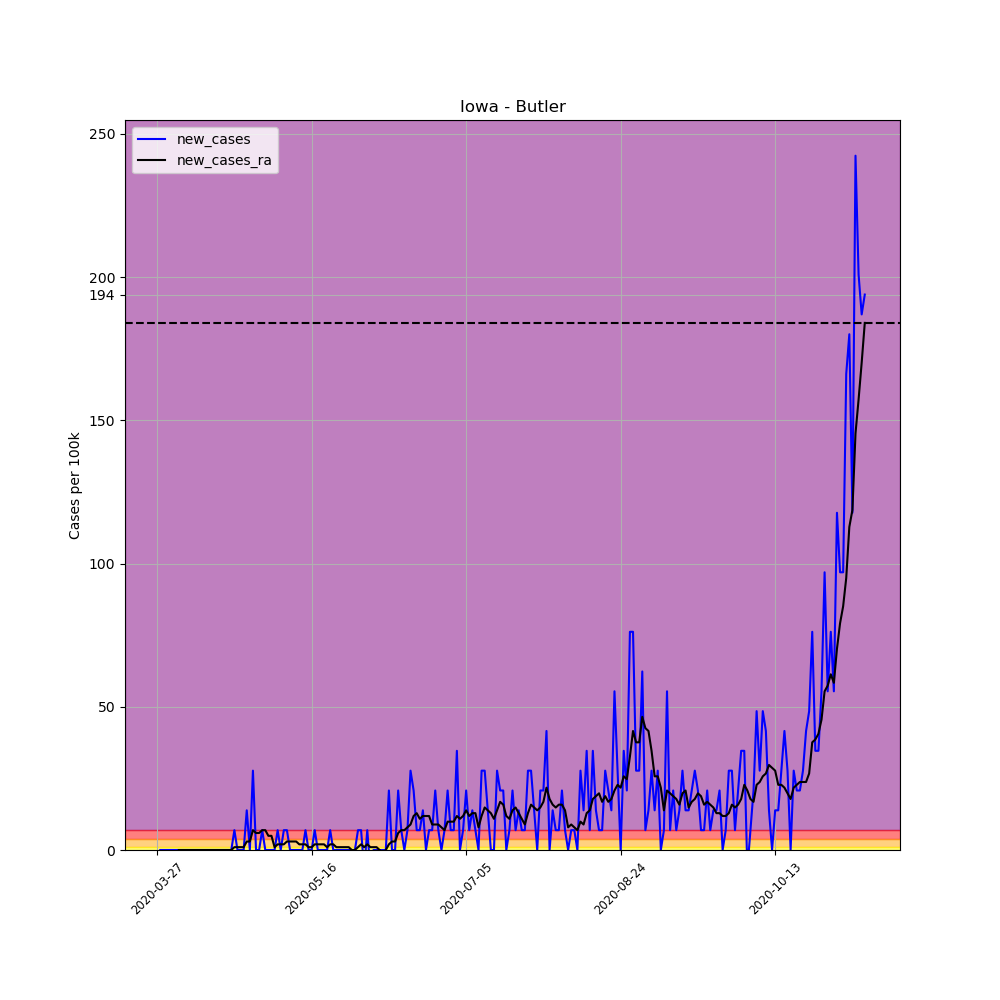

The file beside this chart, header and first rows:
, date, county, state, fips, cases, deaths, COUNTY, STNAME, CTYNAME, POPESTIMATE2019, per_100k, per_100k_ra, new_cases, new_cases_ra
396040, 2020-03-27, Butler, Iowa, 19023, 1, 0, 23, Iowa, Butler, 14439, 6.926, , , 
396041, 2020-03-28, Butler, Iowa, 19023, 1, 0, 23, Iowa, Butler, 14439, 6.926, , 0.0, 
396042, 2020-03-29, Butler, Iowa, 19023, 1, 0, 23, Iowa, Butler, 14439, 6.926, , 0.0, 
396043, 2020-03-30, Butler, Iowa, 19023, 1, 0, 23, Iowa, Butler, 14439, 6.926, , 0.0, 
396044, 2020-03-31, Butler, Iowa, 19023, 1, 0, 23, Iowa, Butler, 14439, 6.926, , 0.0, 
396045, 2020-04-01, Butler, Iowa, 19023, 1, 0, 23, Iowa, Butler, 14439, 6.926, , 0.0, 
396046, 2020-04-02, Butler, Iowa, 19023, 1, 0, 23, Iowa, Butler, 14439, 6.926, 6.926, 0.0, 
396047, 2020-04-03, Butler, Iowa, 19023, 1, 0, 23, Iowa, Butler, 14439, 6.926, 6.926, 0.0, 0.0
396048, 2020-04-04, Butler, Iowa, 19023, 1, 0, 23, Iowa, Butler, 14439, 6.926, 6.926, 0.0, 0.0
396049, 2020-04-05, Butler, Iowa, 19023, 1, 0, 23, Iowa, Butler, 14439, 6.926, 6.926, 0.0, 0.0
396050, 2020-04-06, Butler, Iowa, 19023, 1, 0, 23, Iowa, Butler, 14439, 6.926, 6.926, 0.0, 0.0
396051, 2020-04-07, Butler, Iowa, 19023, 1, 0, 23, Iowa, Butler, 14439, 6.926, 6.926, 0.0, 0.0
396052, 2020-04-08, Butler, Iowa, 19023, 1, 0, 23, Iowa, Butler, 14439, 6.926, 6.926, 0.0, 0.0
396053, 2020-04-09, Butler, Iowa, 19023, 1, 0, 23, Iowa, Butler, 14439, 6.926, 6.926, 0.0, 0.0
396054, 2020-04-10, Butler, Iowa, 19023, 1, 0, 23, Iowa, Butler, 14439, 6.926, 6.926, 0.0, 0.0
396055, 2020-04-11, Butler, Iowa, 19023, 1, 0, 23, Iowa, Butler, 14439, 6.926, 6.926, 0.0, 0.0
396056, 2020-04-12, Butler, Iowa, 19023, 1, 0, 23, Iowa, Butler, 14439, 6.926, 6.926, 0.0, 0.0
396057, 2020-04-13, Butler, Iowa, 19023, 1, 0, 23, Iowa, Butler, 14439, 6.926, 6.926, 0.0, 0.0
396058, 2020-04-14, Butler, Iowa, 19023, 1, 0, 23, Iowa, Butler, 14439, 6.926, 6.926, 0.0, 0.0
396059, 2020-04-15, Butler, Iowa, 19023, 1, 0, 23, Iowa, Butler, 14439, 6.926, 6.926, 0.0, 0.0
396060, 2020-04-16, Butler, Iowa, 19023, 1, 0, 23, Iowa, Butler, 14439, 6.926, 6.926, 0.0, 0.0
396061, 2020-04-17, Butler, Iowa, 19023, 1, 0, 23, Iowa, Butler, 14439, 6.926, 6.926, 0.0, 0.0
396062, 2020-04-18, Butler, Iowa, 19023, 1, 0, 23, Iowa, Butler, 14439, 6.926, 6.926, 0.0, 0.0
396063, 2020-04-19, Butler, Iowa, 19023, 1, 0, 23, Iowa, Butler, 14439, 6.926, 6.926, 0.0, 0.0
396064, 2020-04-20, Butler, Iowa, 19023, 1, 0, 23, Iowa, Butler, 14439, 6.926, 6.926, 0.0, 0.0
396065, 2020-04-21, Butler, Iowa, 19023, 2, 0, 23, Iowa, Butler, 14439, 13.85, 7.915, 6.926, 0.9894
396066, 2020-04-22, Butler, Iowa, 19023, 2, 0, 23, Iowa, Butler, 14439, 13.85, 8.904, 0.0, 0.9894
396067, 2020-04-23, Butler, Iowa, 19023, 2, 0, 23, Iowa, Butler, 14439, 13.85, 9.894, 0.0, 0.9894
396068, 2020-04-24, Butler, Iowa, 19023, 2, 0, 23, Iowa, Butler, 14439, 13.85, 10.88, 0.0, 0.9894
396069, 2020-04-25, Butler, Iowa, 19023, 4, 0, 23, Iowa, Butler, 14439, 27.7, 13.85, 13.85, 2.968
396070, 2020-04-26, Butler, Iowa, 19023, 4, 0, 23, Iowa, Butler, 14439, 27.7, 16.82, 0.0, 2.968
396071, 2020-04-27, Butler, Iowa, 19023, 8, 0, 23, Iowa, Butler, 14439, 55.41, 23.75, 27.7, 6.926
396072, 2020-04-28, Butler, Iowa, 19023, 8, 0, 23, Iowa, Butler, 14439, 55.41, 29.68, 0.0, 5.936
396073, 2020-04-29, Butler, Iowa, 19023, 8, 0, 23, Iowa, Butler, 14439, 55.41, 35.62, 0.0, 5.936
396074, 2020-04-30, Butler, Iowa, 19023, 9, 0, 23, Iowa, Butler, 14439, 62.33, 42.54, 6.926, 6.926
396075, 2020-05-01, Butler, Iowa, 19023, 9, 0, 23, Iowa, Butler, 14439, 62.33, 49.47, 0.0, 6.926
396076, 2020-05-02, Butler, Iowa, 19023, 9, 0, 23, Iowa, Butler, 14439, 62.33, 54.42, 0.0, 4.947
396077, 2020-05-03, Butler, Iowa, 19023, 9, 0, 23, Iowa, Butler, 14439, 62.33, 59.36, 0.0, 4.947
396078, 2020-05-04, Butler, Iowa, 19023, 9, 0, 23, Iowa, Butler, 14439, 62.33, 60.35, 0.0, 0.9894
396079, 2020-05-05, Butler, Iowa, 19023, 10, 0, 23, Iowa, Butler, 14439, 69.26, 62.33, 6.926, 1.979
396080, 2020-05-06, Butler, Iowa, 19023, 10, 0, 23, Iowa, Butler, 14439, 69.26, 64.31, 0.0, 1.979
396081, 2020-05-07, Butler, Iowa, 19023, 11, 0, 23, Iowa, Butler, 14439, 76.18, 66.29, 6.926, 1.979
396082, 2020-05-08, Butler, Iowa, 19023, 12, 0, 23, Iowa, Butler, 14439, 83.11, 69.26, 6.926, 2.968
396083, 2020-05-09, Butler, Iowa, 19023, 12, 0, 23, Iowa, Butler, 14439, 83.11, 72.23, 0.0, 2.968
396084, 2020-05-10, Butler, Iowa, 19023, 12, 0, 23, Iowa, Butler, 14439, 83.11, 75.19, 0.0, 2.968
396085, 2020-05-11, Butler, Iowa, 19023, 12, 0, 23, Iowa, Butler, 14439, 83.11, 78.16, 0.0, 2.968
396086, 2020-05-12, Butler, Iowa, 19023, 12, 0, 23, Iowa, Butler, 14439, 83.11, 80.14, 0.0, 1.979
396087, 2020-05-13, Butler, Iowa, 19023, 12, 0, 23, Iowa, Butler, 14439, 83.11, 82.12, 0.0, 1.979
396088, 2020-05-14, Butler, Iowa, 19023, 13, 0, 23, Iowa, Butler, 14439, 90.03, 84.1, 6.926, 1.979
396089, 2020-05-15, Butler, Iowa, 19023, 13, 0, 23, Iowa, Butler, 14439, 90.03, 85.09, 0.0, 0.9894
396090, 2020-05-16, Butler, Iowa, 19023, 13, 0, 23, Iowa, Butler, 14439, 90.03, 86.08, 0.0, 0.9894
396091, 2020-05-17, Butler, Iowa, 19023, 14, 0, 23, Iowa, Butler, 14439, 96.96, 88.06, 6.926, 1.979
396092, 2020-05-18, Butler, Iowa, 19023, 14, 0, 23, Iowa, Butler, 14439, 96.96, 90.03, 0.0, 1.979
396093, 2020-05-19, Butler, Iowa, 19023, 14, 0, 23, Iowa, Butler, 14439, 96.96, 92.01, 0.0, 1.979
396094, 2020-05-20, Butler, Iowa, 19023, 14, 0, 23, Iowa, Butler, 14439, 96.96, 93.99, 0.0, 1.979
396095, 2020-05-21, Butler, Iowa, 19023, 14, 0, 23, Iowa, Butler, 14439, 96.96, 94.98, 0.0, 0.9894
396096, 2020-05-22, Butler, Iowa, 19023, 15, 0, 23, Iowa, Butler, 14439, 103.9, 96.96, 6.926, 1.979
396097, 2020-05-23, Butler, Iowa, 19023, 15, 0, 23, Iowa, Butler, 14439, 103.9, 98.94, 0.0, 1.979
396098, 2020-05-24, Butler, Iowa, 19023, 15, 0, 23, Iowa, Butler, 14439, 103.9, 99.93, 0.0, 0.9894
396099, 2020-05-25, Butler, Iowa, 19023, 15, 0, 23, Iowa, Butler, 14439, 103.9, 100.9, 0.0, 0.9894
... 170 more rows
